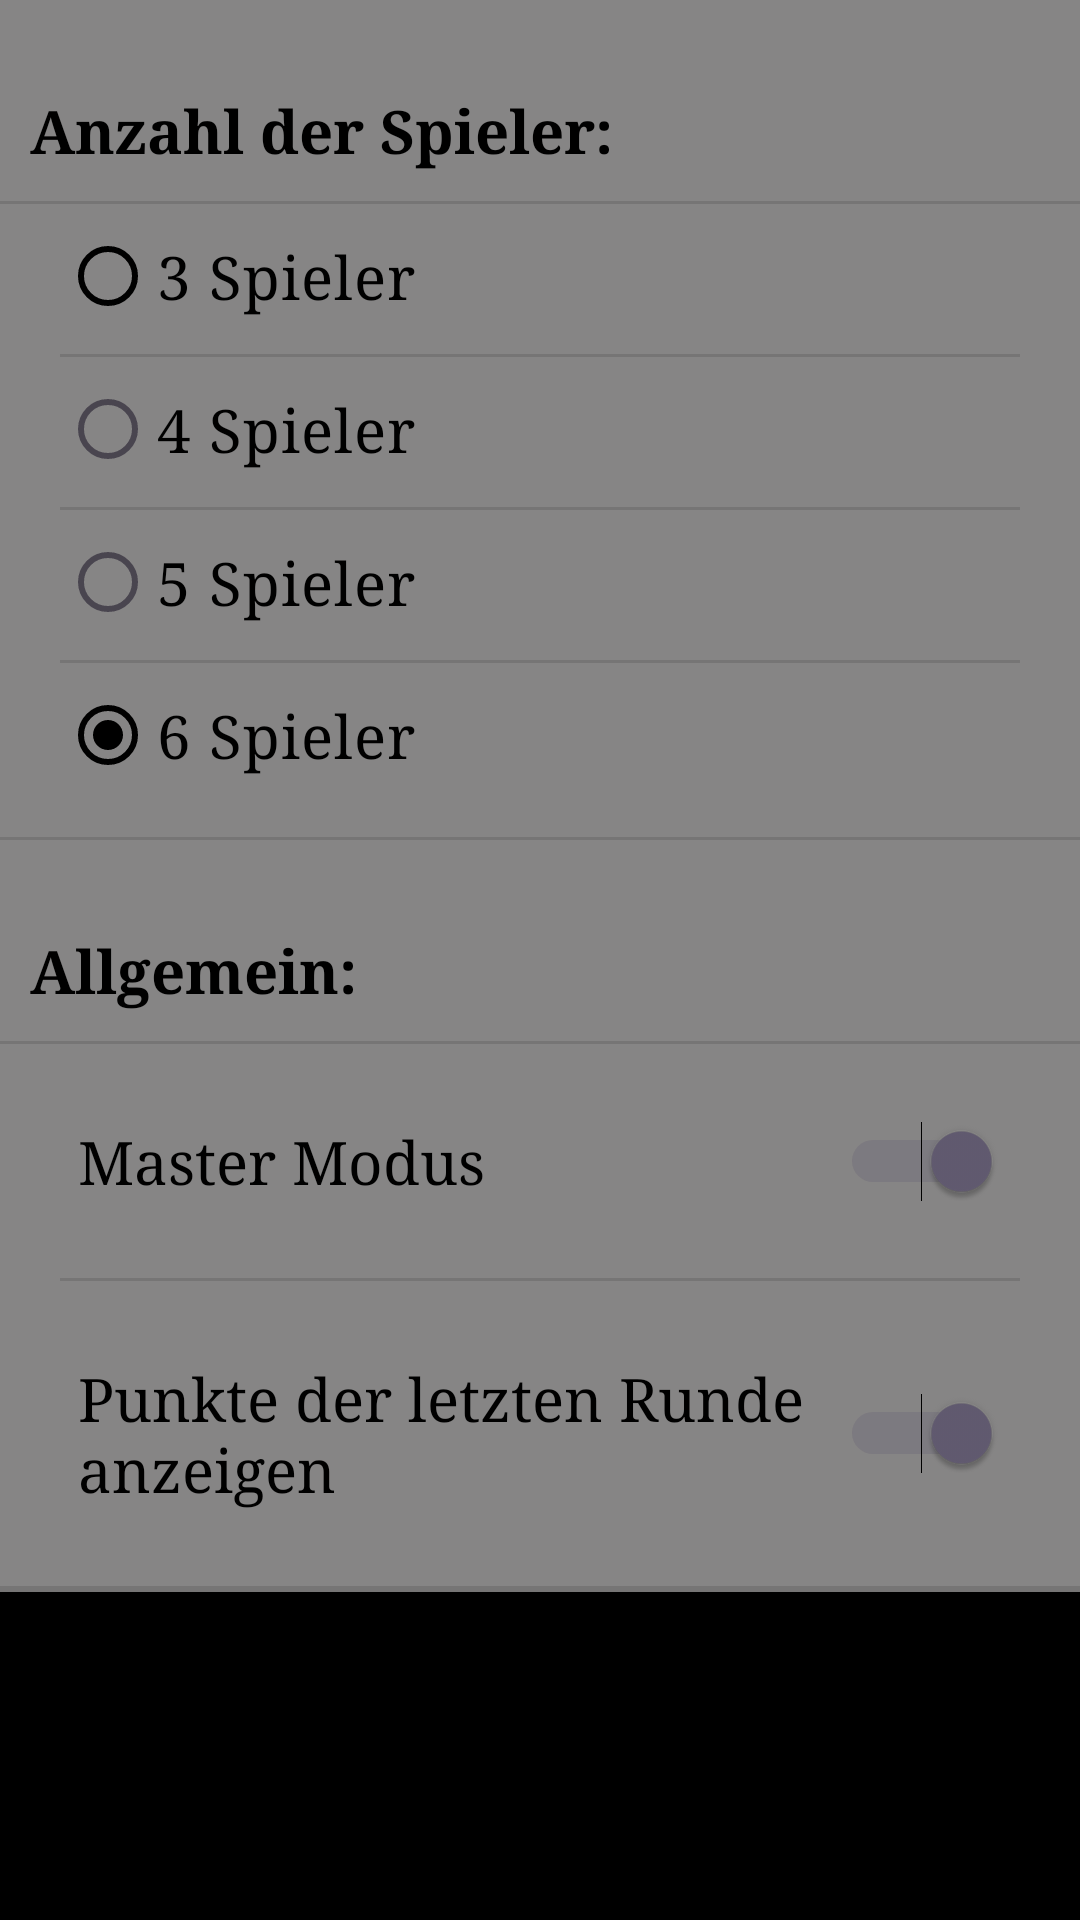

This screen was rendered from an Android layout file. Write that file and the resources it references.
<!-- AndroidManifest.xml: application theme Theme.BasicViewActivity_Test -->
<!-- res/layout/fragment_second.xml -->
<?xml version="1.0" encoding="utf-8"?>
<androidx.core.widget.NestedScrollView xmlns:android="http://schemas.android.com/apk/res/android"
    xmlns:app="http://schemas.android.com/apk/res-auto"
    xmlns:tools="http://schemas.android.com/tools"
    android:id="@+id/settings_area"
    android:layout_width="match_parent"
    android:layout_height="match_parent"
    tools:context="View.SecondFragment">

    <LinearLayout
        android:layout_width="match_parent"
        android:layout_height="wrap_content"
        android:background="@color/settings_bkg"
        android:orientation="vertical">

        <TextView
            android:id="@+id/title_num_of_players"
            android:layout_width="match_parent"
            android:layout_height="wrap_content"
            android:layout_marginTop="20sp"
            android:padding="10sp"
            android:text="@string/num_players"
            android:textSize="20sp"
            android:textStyle="bold"
            android:textColor="@color/text_color"
            android:typeface="serif"/>

        <View
            android:id="@+id/divider2"
            android:layout_width="match_parent"
            android:layout_height="1dp"
            android:background="?android:attr/listDivider" />

        <RadioGroup
            android:id="@+id/rg_playerCount"
            android:layout_width="match_parent"
            android:layout_height="match_parent"
            android:layout_marginStart="10sp"
            android:layout_marginEnd="10sp"
            android:layout_marginBottom="10sp"
            android:checkedButton="@id/rb_6Player"
            android:paddingStart="10sp"
            android:paddingEnd="10sp"
            android:textAlignment="center"
            android:textColor="@color/text_color">

            <RadioButton
                android:id="@+id/rb_3Player"
                android:layout_width="match_parent"
                android:layout_height="wrap_content"
                android:checked="true"
                android:text="@string/player_num_3"
                android:textAlignment="viewStart"
                android:textSize="20sp"
                android:typeface="serif"
                android:textColor="@color/text_color"
                app:buttonTint="@color/radio_button_color"/>

            <View
                android:id="@+id/divider4"
                android:layout_width="match_parent"
                android:layout_height="1dp"
                android:layout_marginTop="2sp"
                android:background="?android:attr/listDivider" />

            <RadioButton
                android:id="@+id/rb_4Player"
                android:layout_width="match_parent"
                android:layout_height="wrap_content"
                android:text="@string/player_num_4"
                android:textAlignment="viewStart"
                android:textSize="20sp"
                android:typeface="serif"
                android:textColor="@color/text_color"
                app:buttonTint="@color/radio_button_color"/>

            <View
                android:id="@+id/divider5"
                android:layout_width="match_parent"
                android:layout_height="1sp"
                android:layout_marginTop="2sp"
                android:background="?android:attr/listDivider" />

            <RadioButton
                android:id="@+id/rb_5Player"
                android:layout_width="match_parent"
                android:layout_height="wrap_content"
                android:text="@string/player_num_5"
                android:textAlignment="viewStart"
                android:textSize="20sp"
                android:typeface="serif"
                android:textColor="@color/text_color"
                app:buttonTint="@color/radio_button_color"/>

            <View
                android:id="@+id/divider6"
                android:layout_width="match_parent"
                android:layout_height="1dp"
                android:layout_marginTop="2sp"
                android:background="?android:attr/listDivider" />

            <RadioButton
                android:id="@+id/rb_6Player"
                android:layout_width="match_parent"
                android:layout_height="wrap_content"
                android:checked="true"
                android:text="@string/player_num_6"
                android:textAlignment="viewStart"
                android:textSize="20sp"
                android:typeface="serif"
                android:textColor="@color/text_color"
                app:buttonTint="@color/radio_button_color"/>

        </RadioGroup>

        <View
            android:id="@+id/divider"
            android:layout_width="match_parent"
            android:layout_height="1dp"
            android:background="?android:attr/listDivider" />

        <TextView
            android:id="@+id/title_general_settings"
            android:layout_width="match_parent"
            android:layout_height="wrap_content"
            android:layout_marginTop="20sp"
            android:padding="10sp"
            android:text="@string/general_setting"
            android:textSize="20sp"
            android:textStyle="bold"
            android:textColor="@color/text_color"
            android:typeface="serif"/>

        <View
            android:id="@+id/divider8"
            android:layout_width="match_parent"
            android:layout_height="match_parent"
            android:background="?android:attr/listDivider" />

        <Switch
            android:id="@+id/s_master_mode"
            android:layout_width="match_parent"
            android:layout_height="wrap_content"
            android:layout_margin="10sp"
            android:checked="true"
            android:elegantTextHeight="false"
            android:gravity="center"
            android:padding="16sp"
            android:showText="false"
            android:singleLine="false"
            android:text="@string/master_mode"
            android:textAlignment="viewStart"
            android:textColor="@color/text_color"
            android:textSize="20sp"
            android:thumbTint="@color/switch_thumb_tint"
            android:typeface="serif" />

        <View
            android:id="@+id/divider7"
            android:layout_width="match_parent"
            android:layout_height="1dp"
            android:layout_marginLeft="20sp"
            android:layout_marginRight="20sp"
            android:background="?android:attr/listDivider" />

        <Switch
            android:id="@+id/s_show_last_points"
            android:layout_width="match_parent"
            android:layout_height="wrap_content"
            android:layout_margin="10sp"
            android:checked="true"
            android:clickable="true"
            android:elegantTextHeight="false"
            android:padding="16sp"
            android:text="@string/show_last_num"
            android:textAlignment="viewStart"
            android:textColor="@color/text_color"
            android:textSize="20sp"
            android:typeface="serif"
            android:thumbTint="@color/switch_thumb_tint"/>

        <View
            android:id="@+id/divider3"
            android:layout_width="match_parent"
            android:layout_height="2dp"
            android:background="?android:attr/listDivider" />

    </LinearLayout>
</androidx.core.widget.NestedScrollView>
<!-- resources referenced by this layout -->
<resources>
  <color name="settings_bkg">#BFB3B2B2</color>
  <color name="text_color">#FF000000</color>
  <string name="general_setting">Allgemein:</string>
  <string name="master_mode">Master Modus</string>
  <string name="num_players">Anzahl der Spieler:</string>
  <string name="player_num_3">3 Spieler</string>
  <string name="player_num_4">4 Spieler</string>
  <string name="player_num_5">5 Spieler</string>
  <string name="player_num_6">6 Spieler</string>
  <string name="show_last_num">Punkte der letzten Runde anzeigen</string>
  <style name="Theme.BasicViewActivity_Test" parent="Base.Theme.BasicViewActivity_Test">
          <item name="android:windowBackground">@color/black</item>
      </style>
  <style name="Base.Theme.BasicViewActivity_Test" parent="Theme.Material3.DayNight.NoActionBar">
          
          
          <item name="android:windowBackground">@color/black</item>
      </style>
  <color name="black">#FF000000</color>
</resources>
